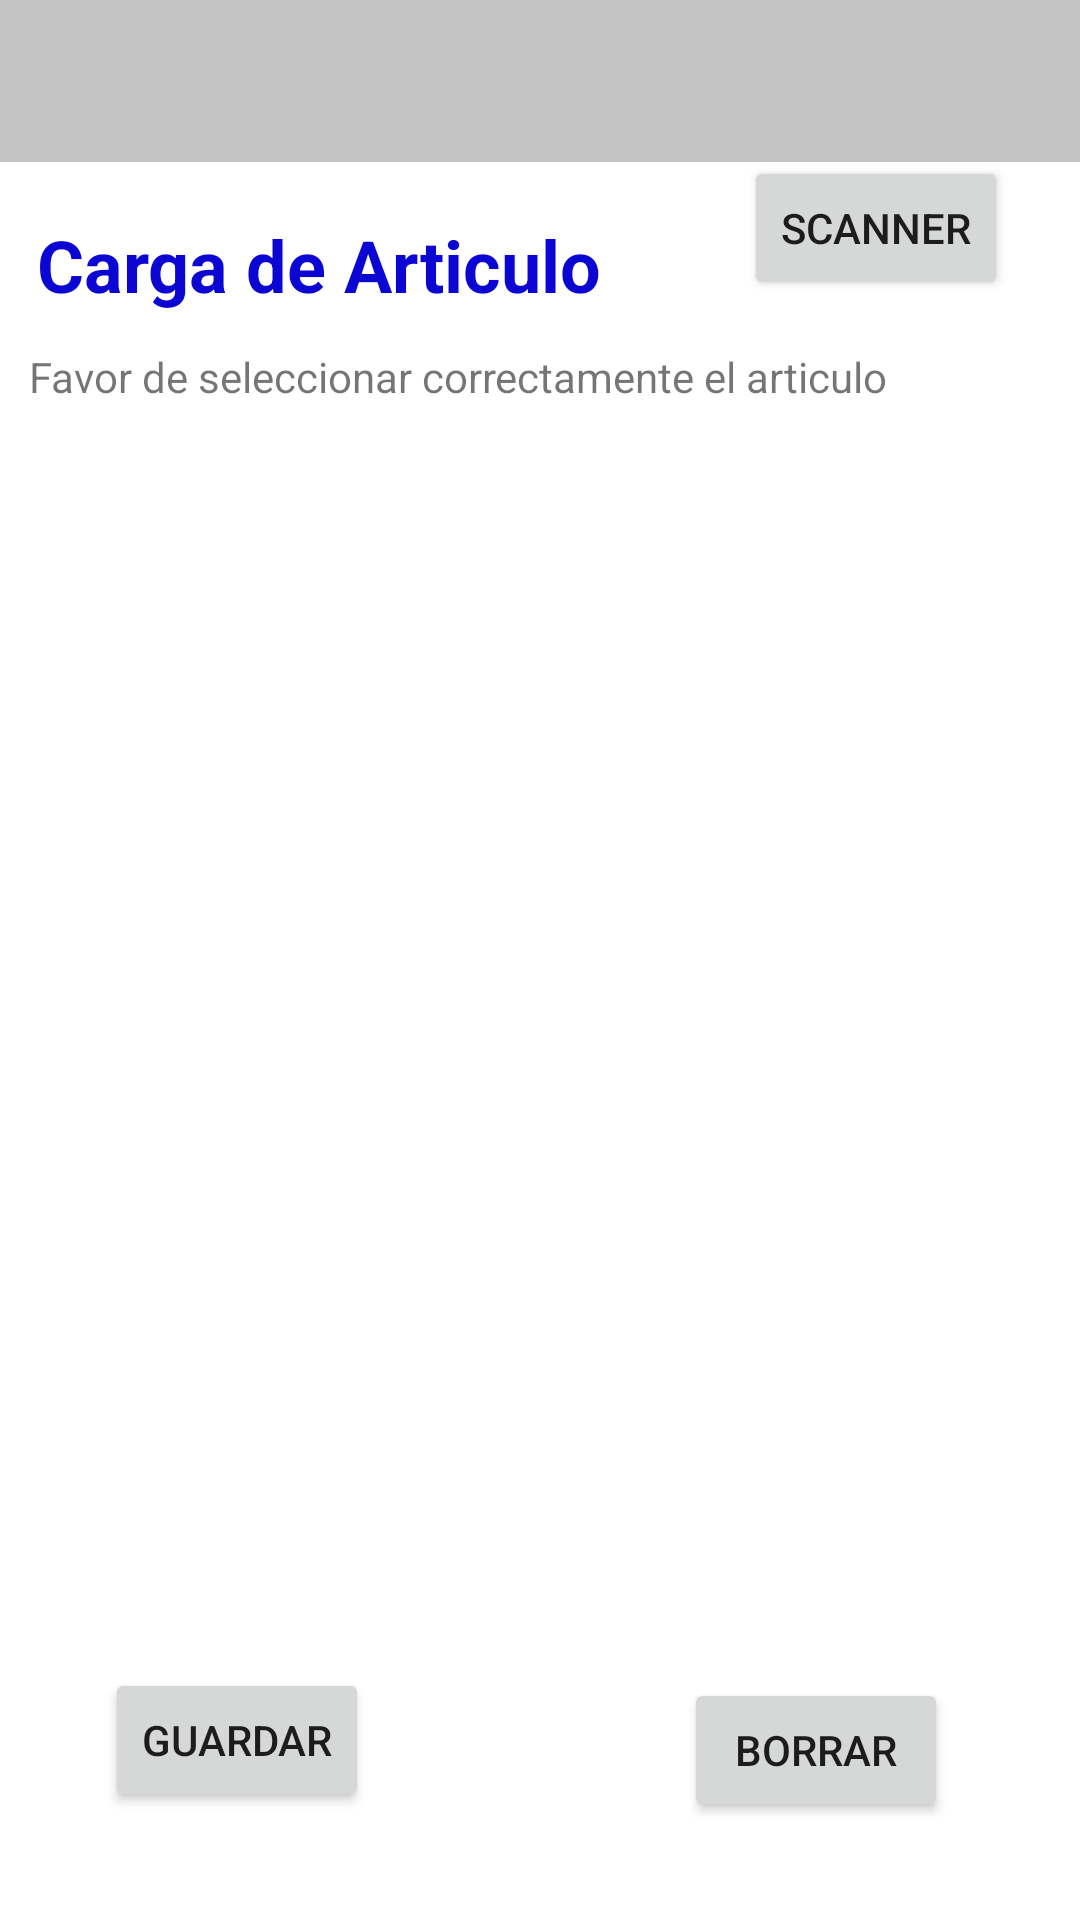

Reconstruct the res/layout file that produces this screen, plus the resources it refers to.
<!-- AndroidManifest.xml: application theme Theme.StockLocator -->
<!-- res/layout/activity_carga_de_articulo.xml -->
<?xml version="1.0" encoding="utf-8"?>
<androidx.constraintlayout.widget.ConstraintLayout xmlns:android="http://schemas.android.com/apk/res/android"
    xmlns:app="http://schemas.android.com/apk/res-auto"
    xmlns:tools="http://schemas.android.com/tools"
    android:layout_width="match_parent"
    android:layout_height="match_parent"
    tools:context=".CargaDeArticulo">

    <com.google.android.material.appbar.MaterialToolbar
        android:id="@+id/materialToolbar4"
        android:layout_width="411dp"
        android:layout_height="54dp"
        android:background="#C3C3C3"
        android:minHeight="?attr/actionBarSize"
        android:theme="?attr/actionBarTheme"
        app:layout_constraintEnd_toEndOf="parent"
        app:layout_constraintStart_toStartOf="parent"
        app:layout_constraintTop_toTopOf="parent" />

    <TextView
        android:id="@+id/textView15"
        android:layout_width="wrap_content"
        android:layout_height="wrap_content"
        android:layout_marginTop="72dp"
        android:text="@string/carga_de_articulo"
        android:textColor="#0B06D1"
        android:textSize="24sp"
        android:textStyle="bold"
        app:layout_constraintEnd_toEndOf="parent"
        app:layout_constraintHorizontal_bias="0.071"
        app:layout_constraintStart_toStartOf="parent"
        app:layout_constraintTop_toTopOf="parent" />

    <TextView
        android:id="@+id/textView16"
        android:layout_width="wrap_content"
        android:layout_height="wrap_content"
        android:layout_marginTop="116dp"
        android:text="@string/favor_de_seleccionar_correctamente_el_articulo"
        app:layout_constraintEnd_toEndOf="parent"
        app:layout_constraintHorizontal_bias="0.132"
        app:layout_constraintStart_toStartOf="parent"
        app:layout_constraintTop_toTopOf="parent" />

    <Button
        android:id="@+id/button6"
        android:layout_width="wrap_content"
        android:layout_height="wrap_content"
        android:layout_marginEnd="24dp"
        android:layout_marginBottom="540dp"
        android:text="@string/scanner"
        app:layout_constraintBottom_toBottomOf="parent"
        app:layout_constraintEnd_toEndOf="parent" />

    <Button
        android:id="@+id/button8"
        android:layout_width="wrap_content"
        android:layout_height="wrap_content"
        android:layout_marginStart="35dp"
        android:layout_marginBottom="36dp"
        android:text="@string/guardar"
        app:layout_constraintBottom_toBottomOf="parent"
        app:layout_constraintStart_toStartOf="parent" />

    <Button
        android:id="@+id/button11"
        android:layout_width="wrap_content"
        android:layout_height="wrap_content"
        android:layout_marginEnd="44dp"
        android:text="@string/borrar"
        app:layout_constraintBottom_toBottomOf="parent"
        app:layout_constraintEnd_toEndOf="parent"
        app:layout_constraintTop_toTopOf="parent"
        app:layout_constraintVertical_bias="0.945" />
</androidx.constraintlayout.widget.ConstraintLayout>
<!-- resources referenced by this layout -->
<resources>
  <string name="borrar">Borrar</string>
  <string name="carga_de_articulo">Carga de Articulo</string>
  <string name="favor_de_seleccionar_correctamente_el_articulo">Favor de seleccionar correctamente el articulo</string>
  <string name="guardar">Guardar</string>
  <string name="scanner">Scanner</string>
  <style name="Theme.StockLocator" parent="Theme.MaterialComponents.DayNight.DarkActionBar">
          
          <item name="colorPrimary">@color/purple_500</item>
          <item name="colorPrimaryVariant">@color/purple_700</item>
          <item name="colorOnPrimary">@color/white</item>
          
          <item name="colorSecondary">@color/teal_200</item>
          <item name="colorSecondaryVariant">@color/teal_700</item>
          <item name="colorOnSecondary">@color/black</item>
          
          <item name="android:statusBarColor">?attr/colorPrimaryVariant</item>
          
      </style>
  <!-- not gathered from this repository: default colours our renderer supplied (Android Studio template values) -->
  <color name="purple_500">#FF6200EE</color>
  <color name="purple_700">#FF3700B3</color>
  <color name="teal_200">#FF03DAC5</color>
  <color name="teal_700">#FF018786</color>
  <color name="black">#FF000000</color>
  <color name="white">#FFFFFFFF</color>
</resources>
